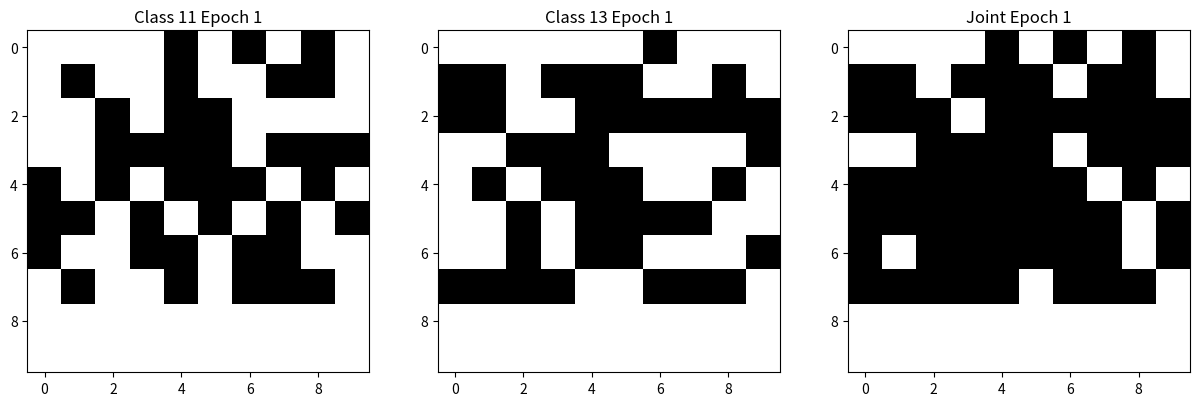
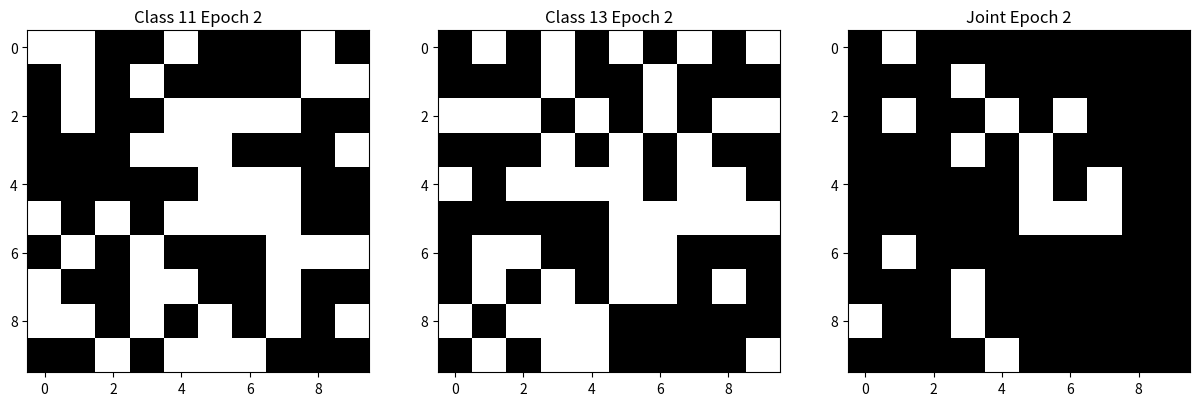
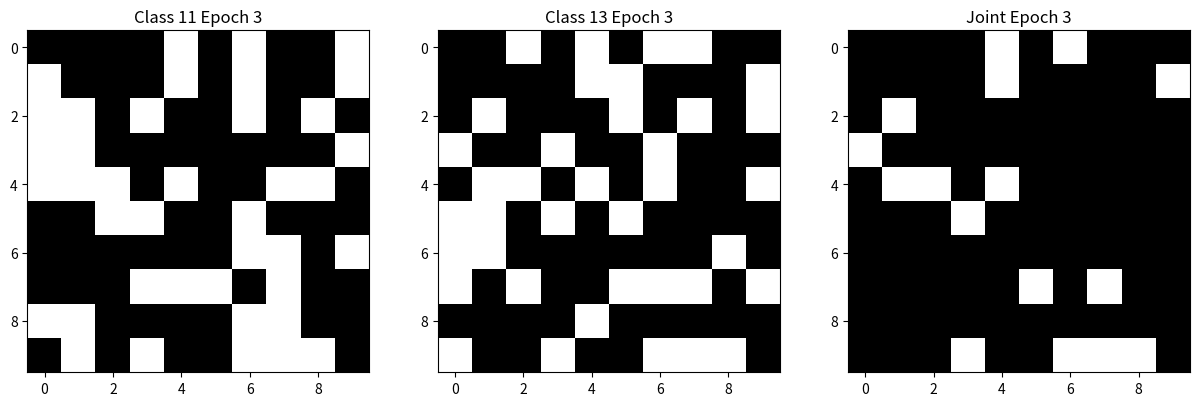

These charts were generated, in order, by the following Python code:
import math
import cmath
import numpy as np
import matplotlib
matplotlib.use('Agg')
import matplotlib.pyplot as plt

def get_operators(k):
    R = [1, 7, 11, 13, 17, 19, 23, 29, 31, 37, 41, 43, 47, 49, 53, 59, 61, 67, 71, 73, 77, 79, 83, 89]
    operators = []
    seen_pairs = set()
    for z in R:
        try:
            o = (k * pow(z, -1, 90)) % 90
            if o not in R:
                continue
            pair = tuple(sorted([z, o]))
            if pair in seen_pairs:
                continue
            seen_pairs.add(pair)
            z_eff = 91 if z == 1 else z
            o_eff = 91 if o == 1 else o
            l = 180 - (z_eff + o_eff)
            m = 90 - (z_eff + o_eff) + (z_eff * o_eff - k) // 90
            operators.append((l, m, z_eff, k))
            if z != o:
                operators.append((l, m, o_eff, k))
        except ValueError:
            continue
    return operators

def compute_amplitudes(classes, start_index, total_length):
    segment_start = start_index
    segment_end = start_index + total_length
    
    a = 90
    b = -300
    c = 250 - segment_end
    d = (b**2) - (4 * a * c)
    sol2 = (-b + math.sqrt(d)) / (2 * a) if d >= 0 else (-b + cmath.sqrt(d)) / (2 * a)
    new_limit = int(sol2.real) + 1
    
    list_amp = [0] * total_length
    
    all_ops = []
    for k in classes:
        all_ops.extend(get_operators(k))
    
    for x in range(1, new_limit + 1):
        for l_val, m_val, z, primitive in all_ops:
            y0 = 90 * x * x - l_val * x + m_val
            p = z + 90 * (x - 1)
            if p <= 0 or y0 >= segment_end:
                continue
            if y0 < segment_start:
                diff = segment_start - y0
                n = (diff + p - 1) // p
                current = y0 + n * p
            else:
                current = y0
            while current < segment_end:
                if current >= segment_start:
                    idx = current - segment_start
                    list_amp[idx] += 1
                current += p
    
    return np.array(list_amp)

def epoch_length(h):
    return 90 * h**2 - 12 * h + 1

def simulate_entrainment_diagonals(h_max=5, grid_size=20, base_start=0):
    class11 = [11]
    class13 = [13]
    results = []
    
    current_start = base_start
    for h in range(1, h_max + 1):
        epoch_len = epoch_length(h)
        amps11 = compute_amplitudes(class11, current_start, epoch_len)
        amps13 = compute_amplitudes(class13, current_start, epoch_len)
        
        # For visualization, take first grid_size**2 elements, reshape to grid
        total = min(epoch_len, grid_size * grid_size)
        grid11 = np.zeros((grid_size, grid_size))
        grid13 = np.zeros((grid_size, grid_size))
        grid_joint = np.zeros((grid_size, grid_size))
        
        for i in range(total):
            r, c = divmod(i, grid_size)
            marked11 = amps11[i] > 0
            marked13 = amps13[i] > 0
            grid11[r, c] = 1 if marked11 else 0
            grid13[r, c] = 1 if marked13 else 0
            grid_joint[r, c] = 1 if marked11 or marked13 else 0  # 1 if composite in at least one
        
        # Save plots
        fig, axs = plt.subplots(1, 3, figsize=(15, 5))
        axs[0].imshow(grid11, cmap='binary')
        axs[0].set_title(f'Class 11 Epoch {h}')
        axs[1].imshow(grid13, cmap='binary')
        axs[1].set_title(f'Class 13 Epoch {h}')
        axs[2].imshow(grid_joint, cmap='binary')
        axs[2].set_title(f'Joint Epoch {h}')
        plt.savefig(f'epoch_{h}.png')
        plt.close()
        
        # Text representation for output
        text11 = '\n'.join(' '.join('X' if cell else '.' for cell in row) for row in grid11)
        text13 = '\n'.join(' '.join('X' if cell else '.' for cell in row) for row in grid13)
        text_joint = '\n'.join(' '.join('X' if cell else '.' for cell in row) for row in grid_joint)
        
        results.append(f"Epoch {h} (length {epoch_len}, start {current_start})\nClass 11:\n{text11}\n\nClass 13:\n{text13}\n\nJoint:\n{text_joint}\n")
        
        current_start += epoch_len
    
    return '\n'.join(results)

# Run simulation
output = simulate_entrainment_diagonals(h_max=3, grid_size=10, base_start=0)
print(output)
